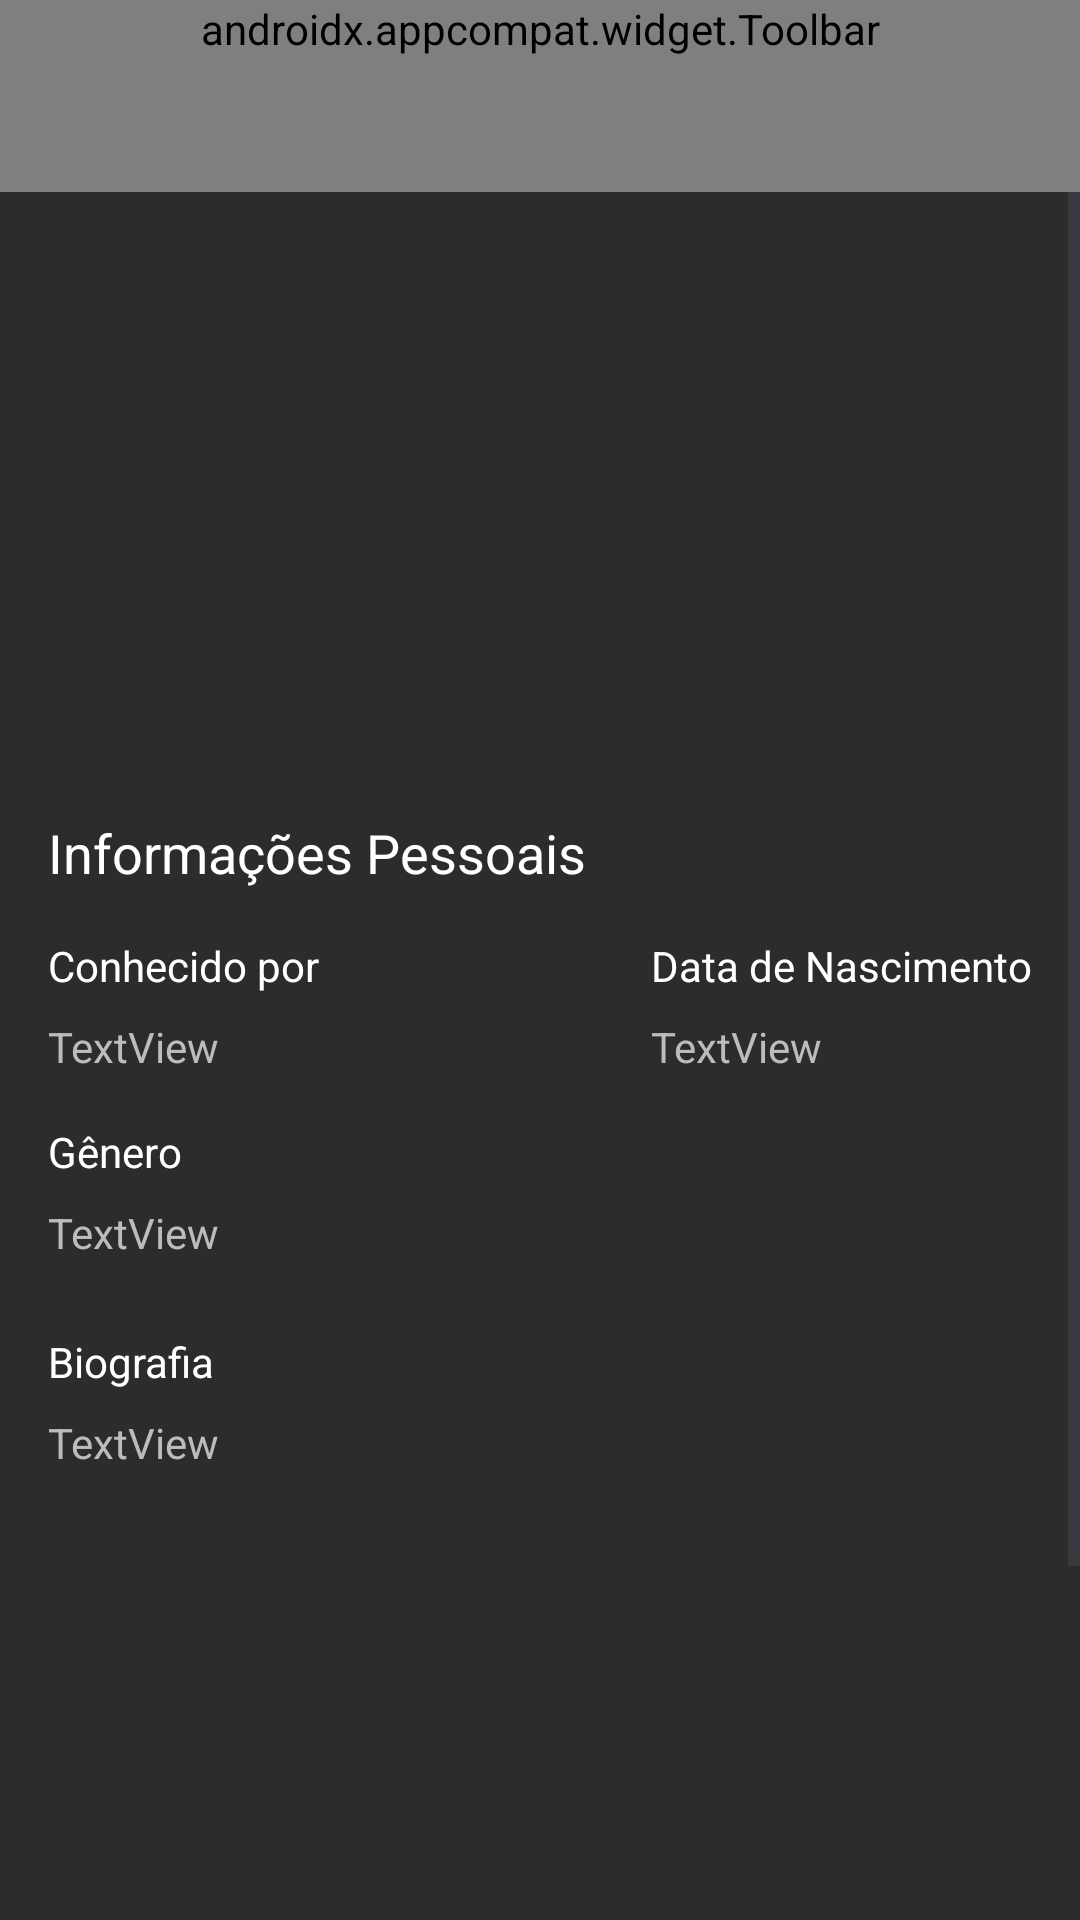

Here is an Android app screen rendered from its layout file. Give the layout XML and the strings, colors and styles it references.
<!-- AndroidManifest.xml: application theme Theme.MovieTag -->
<!-- res/layout/fragment_integrante.xml -->
<?xml version="1.0" encoding="utf-8"?>
<androidx.constraintlayout.widget.ConstraintLayout xmlns:android="http://schemas.android.com/apk/res/android"
    xmlns:app="http://schemas.android.com/apk/res-auto"
    xmlns:tools="http://schemas.android.com/tools"
    android:id="@+id/frameLayout2"
    android:layout_width="match_parent"
    android:layout_height="match_parent"
    android:background="@color/background"
    tools:context=".fragments.IntegranteFragment">

    <androidx.appcompat.widget.Toolbar
        android:id="@+id/tbIntegrante"
        android:layout_width="0dp"
        android:layout_height="wrap_content"
        android:background="?attr/colorPrimary"
        android:minHeight="?attr/actionBarSize"
        android:theme="?attr/actionBarTheme"
        app:layout_constraintEnd_toEndOf="parent"
        app:layout_constraintStart_toStartOf="parent"
        app:layout_constraintTop_toTopOf="parent"
        app:menu="@menu/menu_titulo" />

    <ScrollView
        android:layout_width="match_parent"
        android:layout_height="0dp"
        app:layout_constraintBottom_toBottomOf="parent"
        app:layout_constraintEnd_toEndOf="parent"
        app:layout_constraintStart_toStartOf="parent"
        app:layout_constraintTop_toBottomOf="@+id/tbIntegrante">

        <LinearLayout
            android:layout_width="match_parent"
            android:layout_height="wrap_content"
            android:gravity="center"
            android:orientation="vertical">

            <ImageView
                android:id="@+id/imvIntegrante"
                android:layout_width="@dimen/prodWidth"
                android:layout_height="@dimen/prodHeight"
                android:layout_marginTop="24dp"
                tools:src="@tools:sample/avatars" />

            <LinearLayout
                android:id="@+id/linearLayout"
                android:layout_width="match_parent"
                android:layout_height="wrap_content"
                android:orientation="vertical">

                <TextView
                    android:id="@+id/tvTitulo"
                    android:layout_width="wrap_content"
                    android:layout_height="wrap_content"
                    android:layout_marginStart="16dp"
                    android:layout_marginTop="24dp"
                    android:text="Informações Pessoais"
                    android:textColor="@color/branco"
                    android:textSize="18sp" />

                <LinearLayout
                    android:layout_width="match_parent"
                    android:layout_height="wrap_content"
                    android:orientation="horizontal">

                    <LinearLayout
                        android:layout_width="wrap_content"
                        android:layout_height="wrap_content"
                        android:orientation="vertical">

                        <TextView
                            android:id="@+id/tvInfoFilme"
                            android:layout_width="wrap_content"
                            android:layout_height="wrap_content"
                            android:layout_marginStart="16dp"
                            android:layout_marginTop="16dp"
                            android:text="Conhecido por"
                            android:textColor="@color/branco" />

                        <TextView
                            android:id="@+id/tvConhPor"
                            android:layout_width="wrap_content"
                            android:layout_height="wrap_content"
                            android:layout_marginStart="16dp"
                            android:layout_marginTop="8dp"
                            android:text="TextView"
                            android:textColor="#BCBCBC" />

                    </LinearLayout>

                    <Space
                        android:layout_width="wrap_content"
                        android:layout_height="wrap_content"
                        android:layout_weight="1" />

                    <LinearLayout
                        android:layout_width="wrap_content"
                        android:layout_height="wrap_content"
                        android:layout_marginRight="16dp"
                        android:orientation="vertical">

                        <TextView
                            android:id="@+id/textView6"
                            android:layout_width="wrap_content"
                            android:layout_height="wrap_content"
                            android:layout_marginTop="16dp"
                            android:text="Data de Nascimento"
                            android:textColor="@color/branco" />

                        <TextView
                            android:id="@+id/tvDataNasc"
                            android:layout_width="wrap_content"
                            android:layout_height="wrap_content"
                            android:layout_marginTop="8dp"
                            android:text="TextView"
                            android:textColor="#bcbcbc" />
                    </LinearLayout>

                </LinearLayout>

                <TextView
                    android:id="@+id/textView4"
                    android:layout_width="wrap_content"
                    android:layout_height="19dp"
                    android:layout_marginStart="16dp"
                    android:layout_marginTop="16dp"
                    android:text="Gênero"
                    android:textColor="@color/branco" />

                <TextView
                    android:id="@+id/tvGenero"
                    android:layout_width="wrap_content"
                    android:layout_height="wrap_content"
                    android:layout_marginStart="16dp"
                    android:layout_marginTop="8dp"
                    android:text="TextView"
                    android:textColor="#bcbcbc" />

                <TextView
                    android:id="@+id/textView8"
                    android:layout_width="wrap_content"
                    android:layout_height="wrap_content"
                    android:layout_marginStart="16dp"
                    android:layout_marginTop="24dp"
                    android:text="Biografia"
                    android:textColor="@color/branco" />

                <TextView
                    android:id="@+id/tvBiografia"
                    android:layout_width="wrap_content"
                    android:layout_height="wrap_content"
                    android:layout_marginStart="16dp"
                    android:layout_marginTop="8dp"
                    android:layout_marginBottom="24dp"
                    android:text="TextView"
                    android:textColor="#bcbcbc" />

            </LinearLayout>

            <androidx.recyclerview.widget.RecyclerView
                android:id="@+id/rvProdAssociadas"
                android:layout_width="409dp"
                android:layout_height="274dp" />
        </LinearLayout>
    </ScrollView>

</androidx.constraintlayout.widget.ConstraintLayout>
<!-- resources referenced by this layout -->
<resources>
  <color name="background">#2c2c2c</color>
  <color name="branco">#fff</color>
  <dimen name="prodHeight">160dp</dimen>
  <dimen name="prodWidth">120dp</dimen>
  <style name="Theme.MovieTag" parent="Base.Theme.MovieTag" />
  <style name="Base.Theme.MovieTag" parent="Theme.Material3.DayNight.NoActionBar">
          
          <item name="colorPrimary">@color/cinzaNav</item>
      </style>
  <color name="cinzaNav">#242424</color>
</resources>
